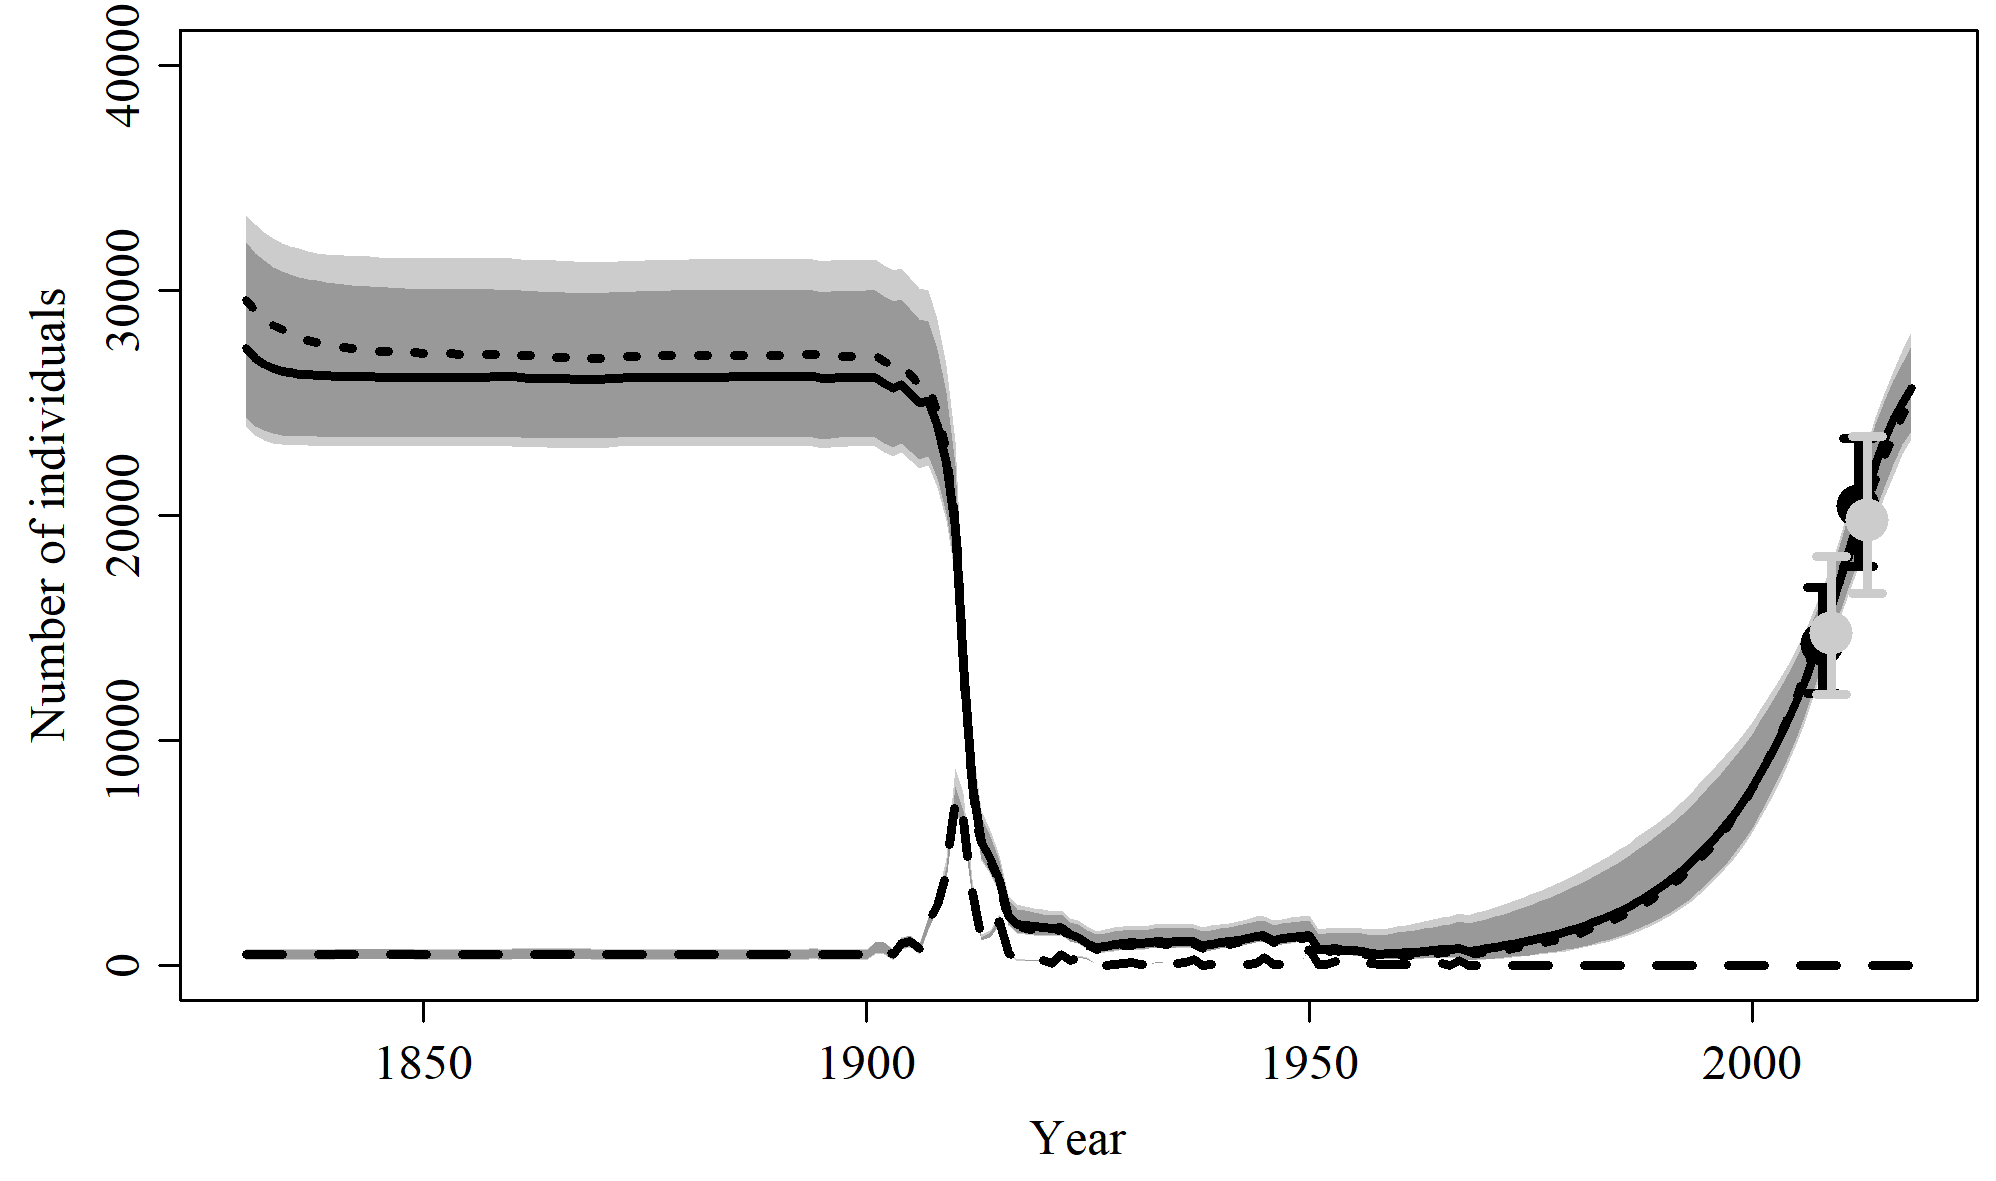

Values plotted in this chart, from the file beside it:
, N_1830, N_1831, N_1832, N_1833, N_1834, N_1835, N_1836, N_1837, N_1838, N_1839, N_1840, N_1841, N_1842, N_1843, N_1844, N_1845, N_1846, N_1847, N_1848, N_1849, N_1850, N_1851, N_1852
mean, 27724, 27271, 26998, 26821, 26701, 26618, 26559, 26516, 26485, 26461, 26444, 26425, 26412, 26401, 26394, 26387, 26382, 26379, 26376, 26373, 26371, 26374, 26376
median, 27427, 26978, 26708, 26538, 26417, 26345, 26292, 26254, 26232, 26213, 26203, 26189, 26179, 26169, 26162, 26158, 26155, 26153, 26152, 26151, 26151, 26155, 26157
2.5%PI, 23947, 23547, 23339, 23217, 23161, 23126, 23108, 23093, 23083, 23077, 23074, 23068, 23065, 23063, 23062, 23061, 23061, 23061, 23061, 23061, 23061, 23065, 23068
97.5%PI, 33365, 32961, 32578, 32310, 32121, 31966, 31875, 31758, 31662, 31617, 31573, 31558, 31543, 31540, 31524, 31461, 31453, 31452, 31448, 31436, 31430, 31434, 31417
5%PI, 24358, 23976, 23768, 23649, 23578, 23535, 23513, 23501, 23495, 23491, 23490, 23482, 23478, 23476, 23475, 23474, 23473, 23473, 23473, 23473, 23473, 23477, 23480
95%PI, 32149, 31666, 31341, 31054, 30871, 30733, 30587, 30490, 30437, 30370, 30312, 30268, 30225, 30200, 30180, 30146, 30127, 30103, 30078, 30064, 30054, 30051, 30048
min, 22533, 22216, 22079, 22014, 21983, 21968, 21961, 21957, 21955, 21954, 21954, 21949, 21947, 21945, 21945, 21945, 21944, 21944, 21944, 21944, 21944, 21949, 21951
max, 42139, 41564, 41106, 40735, 40429, 40175, 39961, 39781, 39628, 39498, 39386, 39284, 39197, 39122, 39056, 38999, 38950, 38907, 38870, 38837, 38809, 38789, 38771
n, 5000, 5000, 5000, 5000, 5000, 5000, 5000, 5000, 5000, 5000, 5000, 5000, 5000, 5000, 5000, 5000, 5000, 5000, 5000, 5000, 5000, 5000, 5000
